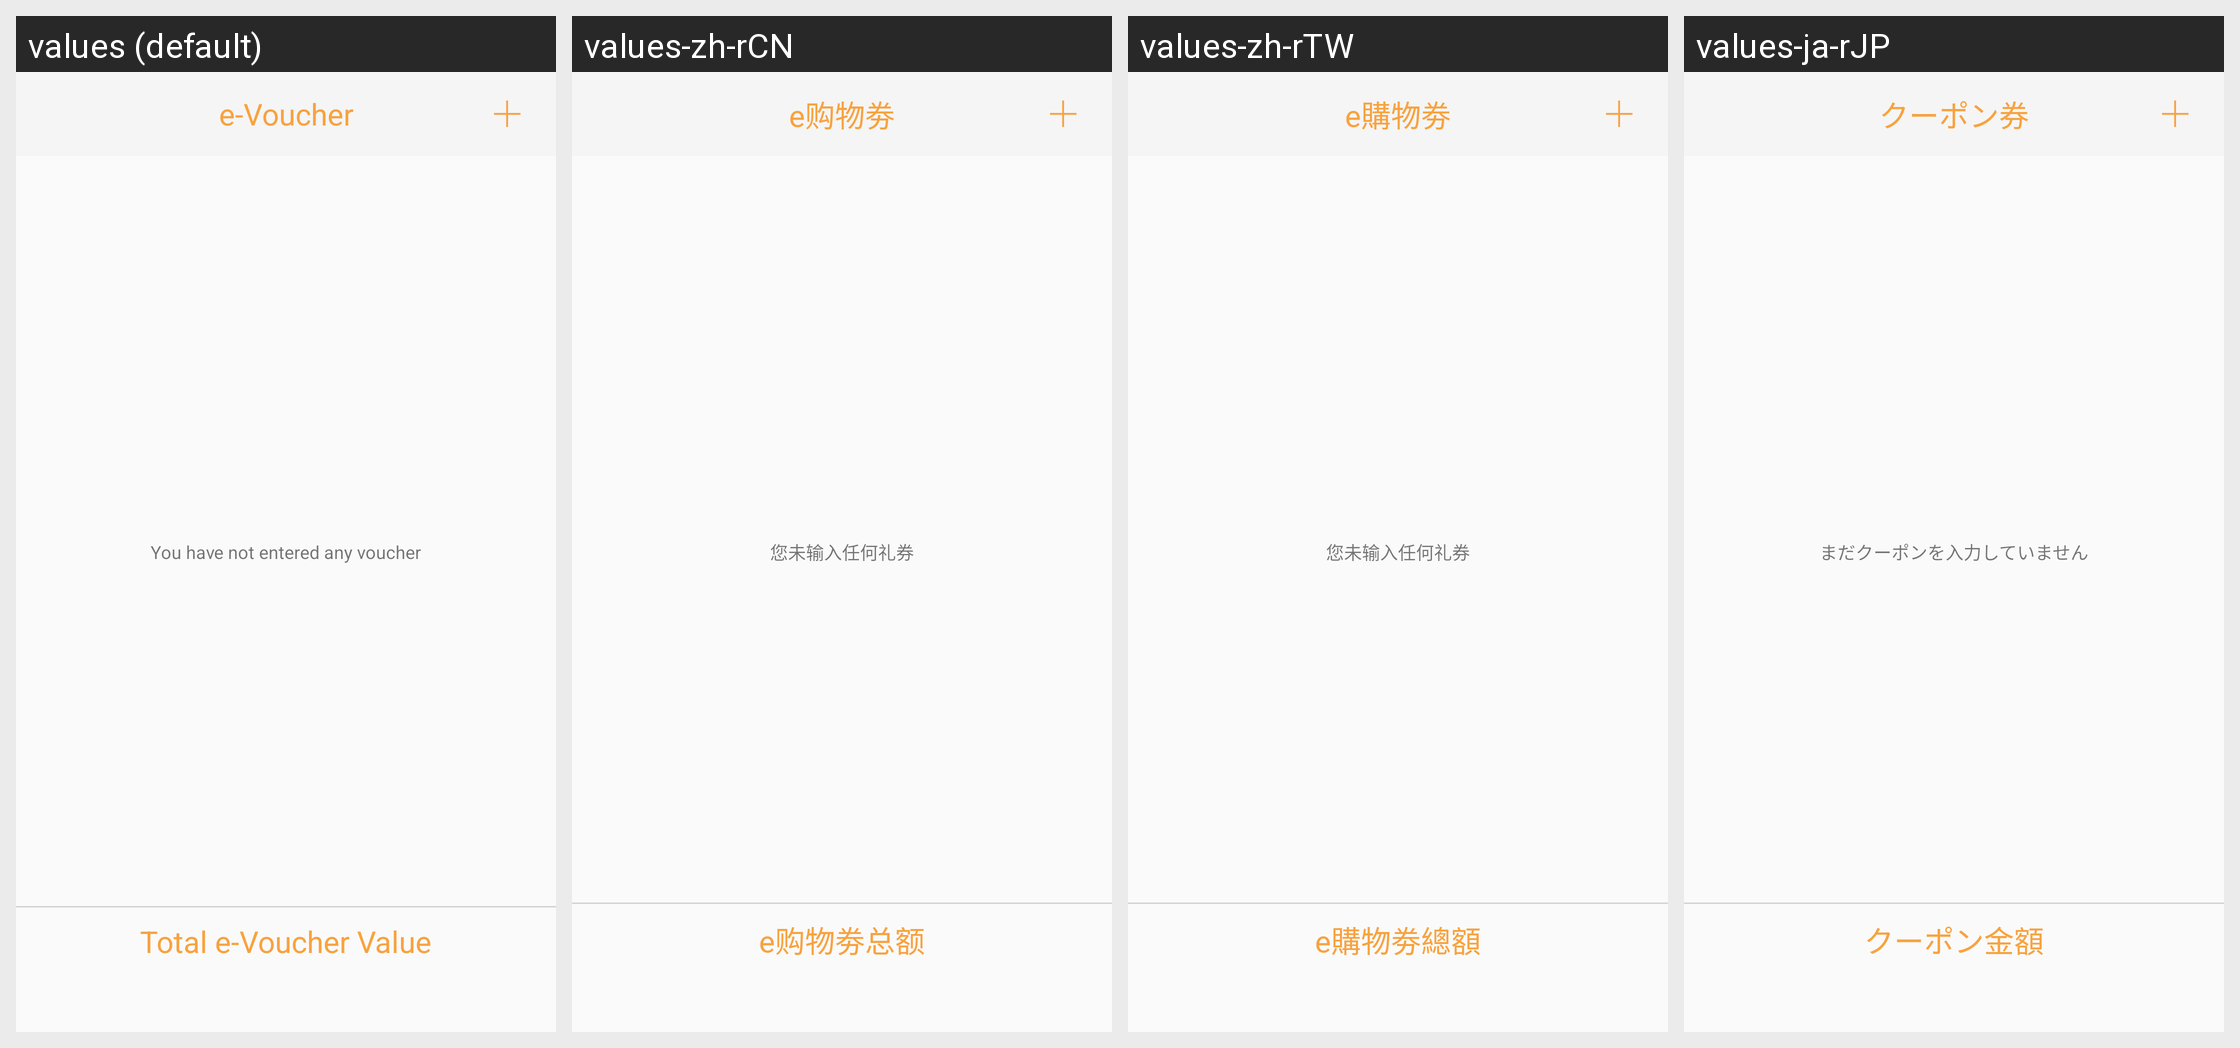

Translations of the strings shown on this Android screen, per locale in the grid:
Android screen res/layout/activity_voucher.xml rendered under 4 locales, left to right: values (default), values-zh-rCN, values-zh-rTW, values-ja-rJP. Device: Nexus 5 (rendered at 1080×1920; each locale shown at half size, 540×960, under a caption strip naming it); theme NoactionBar.
Strings drawn on this screen, with the default value and each locale's value (text and hints the layout hard-codes, and strings that could not be matched under every locale, appear in the picture but are not listed):

voucher
  values: e-Voucher
  values-zh-rCN: e购物劵
  values-zh-rTW: e購物劵
  values-ja-rJP: クーポン券

you_have_not_entered_any_voucher
  values: You have not entered any voucher
  values-zh-rCN: 您未输入任何礼券
  values-zh-rTW: 您未输入任何礼券
  values-ja-rJP: まだクーポンを入力していません

total_voucher_amount
  values: Total e-Voucher Value
  values-zh-rCN: e购物劵总额
  values-zh-rTW: e購物劵總額
  values-ja-rJP: クーポン金額
